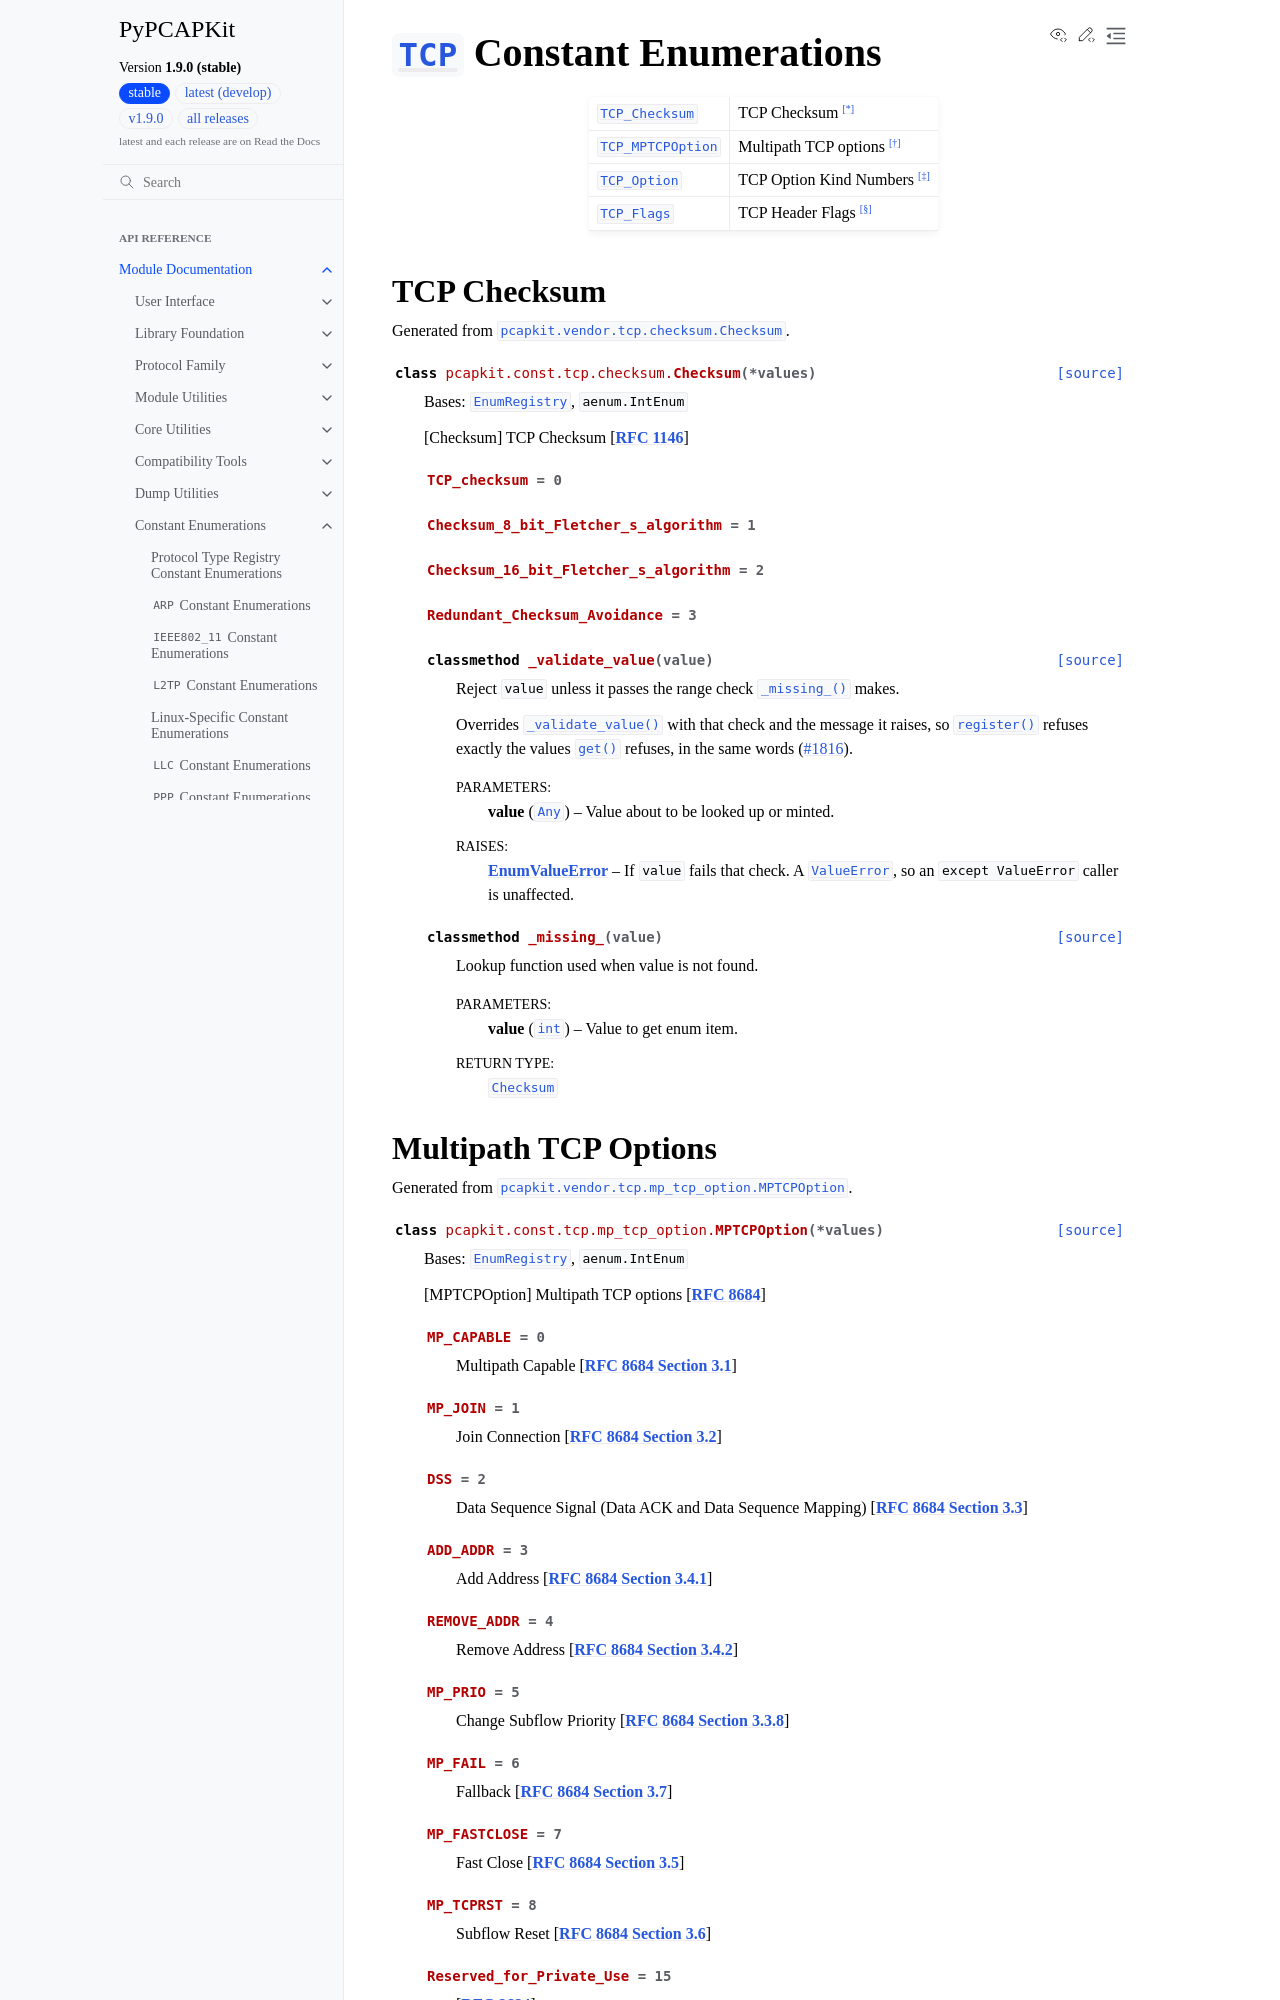

repository: JarryShaw/PyPCAPKit · page: pcapkit/const/tcp.html · generator: sphinx

============================================================================
:class:`~pcapkit.protocols.transport.tcp.protocol.TCP` Constant Enumerations
============================================================================

.. module:: pcapkit.const.tcp

.. list-table::
